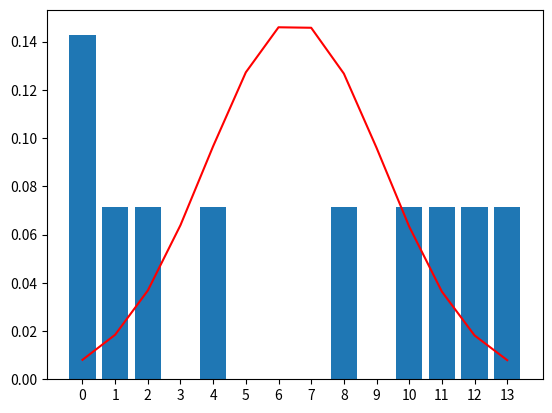

Write the Python code that produced this figure.
import random
from math import sqrt, pi, e, exp
from typing import List

import matplotlib.pyplot as plt

rnd_values_list = [random.randint(0, 13) for x in range(10)]
# rnd_values_list = [x for x in range(13)]


def how_often(_list: List, _max=13, _min = 0, _intervals_amount = 13):
    # _intervals = [x + 1 for x in range(len(_list))]
    delta = _max / _intervals_amount
    _frequencies_borders = [x*delta for x in range(0,_intervals_amount+1)]
    _frequencies = [0 for x in range(_intervals_amount+1)]
    for x in _list:
        _i = 0
        while True:
            if x <= _frequencies_borders[_i]:
                _frequencies[_i] += 1
                break
            _i+=1

    for _i in range(len(_frequencies)):
        _frequencies[_i] = _frequencies[_i] / len(_frequencies)



    return _frequencies_borders, _frequencies

frequencies_borders, frequencies = how_often(rnd_values_list)
# print(how_often(rnd_values_list))

disp = 7.23
# среднеквадр. отклонение
q = sqrt(disp)
# мат ожидание
m = 6.49

# expected = [x/100 for x in range(10)]
expected = [(1/(q*sqrt(2*pi)))*exp(
    -((x-m)**2) / (2*(q**2))
) for x in range(13+1)]

plt.plot(expected,color="r")

plt.xticks(frequencies_borders)
plt.bar(frequencies_borders, frequencies)

plt.show()
